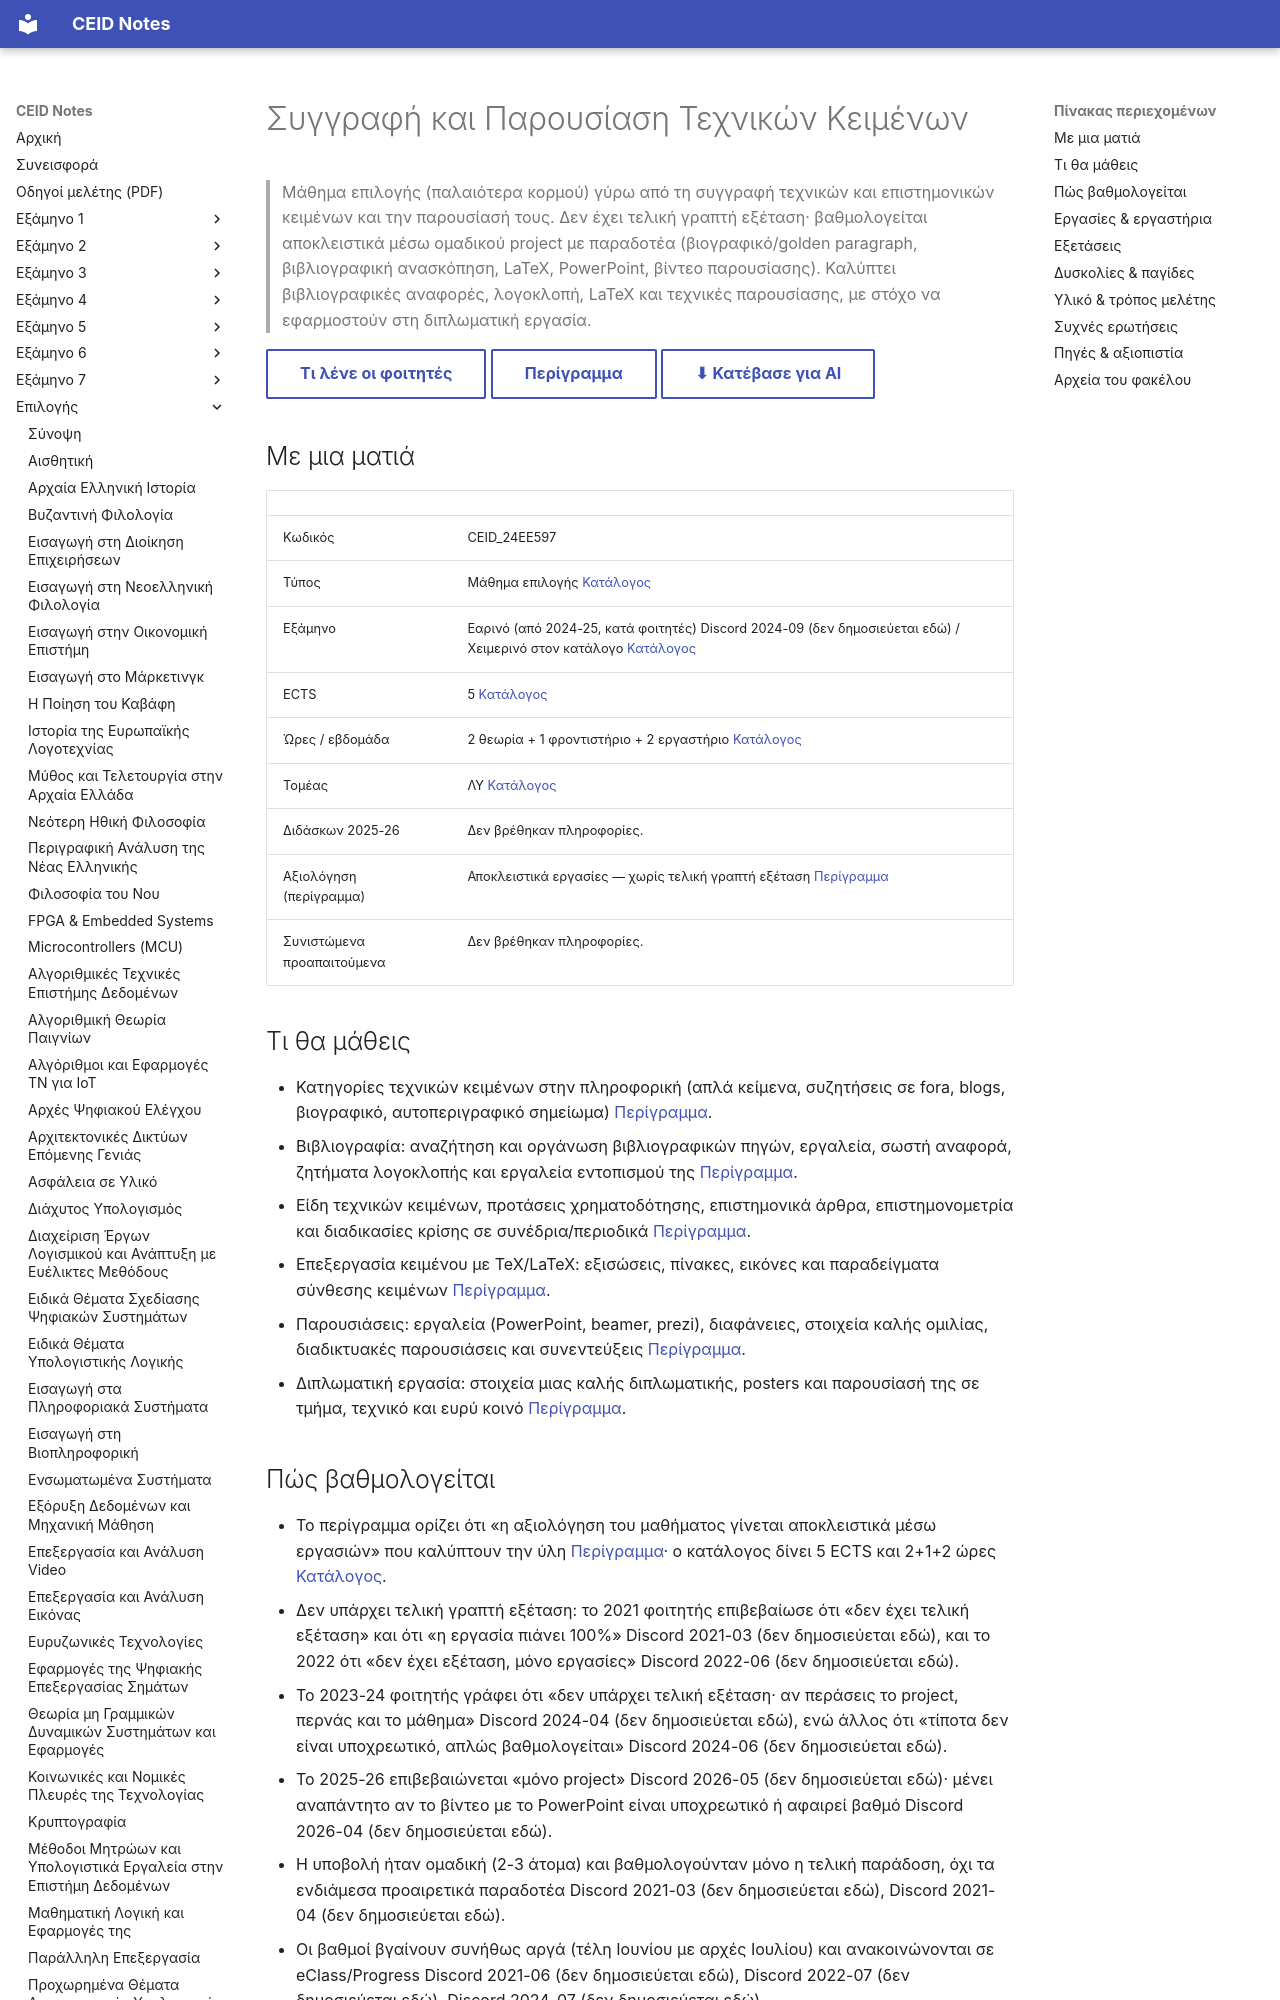

repository: kdngiorgos/ceid-notes · page: Electives (Μαθήματα Επιλογής)/Χειμερινά (Winter-Fall)/Συγγραφή και Παρουσίαση Τεχνικών Κειμένων - CEID_24EE597/index.html · generator: mkdocs

---
code: CEID_24EE597
title: "Συγγραφή και Παρουσίαση Τεχνικών Κειμένων"
title_en: "Writing and Presentation of Technical Texts"
category: elective
code_aliases: [24EE597, 24ΕΕ597]
semester: null
season: spring
ects: 5
hours: {theory: 2, tutorial: 1, lab: 2}
sector: ΛΥ
instructors_2025_26: []
prerequisites_recommended: []
difficulty: null
grading_summary: "Αποκλειστικά εργασίες/project — χωρίς τελική γραπτή εξέταση"
exam_sessions: []
sources:
  - ../../../catalog/curriculum.md
  - catalog/outlines/CEID_24EE597.md
  - "discord/ (9 περίοδοι, 2021-02 έως 2026-06)"
  - "other/ (διαφάνειες 2020-21)"
last_reviewed: 2026-10-12
---
# Συγγραφή και Παρουσίαση Τεχνικών Κειμένων

> Μάθημα επιλογής (παλαιότερα κορμού) γύρω από τη συγγραφή τεχνικών και επιστημονικών κειμένων και την παρουσίασή τους. Δεν έχει τελική γραπτή εξέταση· βαθμολογείται αποκλειστικά μέσω ομαδικού project με παραδοτέα (βιογραφικό/golden paragraph, βιβλιογραφική ανασκόπηση, LaTeX, PowerPoint, βίντεο παρουσίασης). Καλύπτει βιβλιογραφικές αναφορές, λογοκλοπή, LaTeX και τεχνικές παρουσίασης, με στόχο να εφαρμοστούν στη διπλωματική εργασία.

[Τι λένε οι φοιτητές](#δυσκολίες--παγίδες){ .md-button } [Περίγραμμα](../../../catalog/outlines/CEID_24EE597.md){ .md-button } [⬇ Κατέβασε για AI](../../../downloads/CEID_24EE597.zip){ .md-button }


## Με μια ματιά

| | |
|---|---|
| Κωδικός | CEID_24EE597 |
| Τύπος | Μάθημα επιλογής [Κατάλογος](../../../catalog/curriculum.md) |
| Εξάμηνο | Εαρινό (από 2024-25, κατά φοιτητές) Discord 2024-09 (δεν δημοσιεύεται εδώ) / Χειμερινό στον κατάλογο [Κατάλογος](../../../catalog/curriculum.md) |
| ECTS | 5 [Κατάλογος](../../../catalog/curriculum.md) |
| Ώρες / εβδομάδα | 2 θεωρία + 1 φροντιστήριο + 2 εργαστήριο [Κατάλογος](../../../catalog/curriculum.md) |
| Τομέας | ΛΥ [Κατάλογος](../../../catalog/curriculum.md) |
| Διδάσκων 2025-26 | Δεν βρέθηκαν πληροφορίες. |
| Αξιολόγηση (περίγραμμα) | Αποκλειστικά εργασίες — χωρίς τελική γραπτή εξέταση [Περίγραμμα](https://www.ceid.upatras.gr/sites/default/files/ceid_ny390_gr_new.pdf) |
| Συνιστώμενα προαπαιτούμενα | Δεν βρέθηκαν πληροφορίες. |

## Τι θα μάθεις

- Κατηγορίες τεχνικών κειμένων στην πληροφορική (απλά κείμενα, συζητήσεις σε fora, blogs, βιογραφικό, αυτοπεριγραφικό σημείωμα) [Περίγραμμα](https://www.ceid.upatras.gr/sites/default/files/ceid_ny390_gr_new.pdf).
- Βιβλιογραφία: αναζήτηση και οργάνωση βιβλιογραφικών πηγών, εργαλεία, σωστή αναφορά, ζητήματα λογοκλοπής και εργαλεία εντοπισμού της [Περίγραμμα](https://www.ceid.upatras.gr/sites/default/files/ceid_ny390_gr_new.pdf).
- Είδη τεχνικών κειμένων, προτάσεις χρηματοδότησης, επιστημονικά άρθρα, επιστημονομετρία και διαδικασίες κρίσης σε συνέδρια/περιοδικά [Περίγραμμα](https://www.ceid.upatras.gr/sites/default/files/ceid_ny390_gr_new.pdf).
- Επεξεργασία κειμένου με TeX/LaTeX: εξισώσεις, πίνακες, εικόνες και παραδείγματα σύνθεσης κειμένων [Περίγραμμα](https://www.ceid.upatras.gr/sites/default/files/ceid_ny390_gr_new.pdf).
- Παρουσιάσεις: εργαλεία (PowerPoint, beamer, prezi), διαφάνειες, στοιχεία καλής ομιλίας, διαδικτυακές παρουσιάσεις και συνεντεύξεις [Περίγραμμα](https://www.ceid.upatras.gr/sites/default/files/ceid_ny390_gr_new.pdf).
- Διπλωματική εργασία: στοιχεία μιας καλής διπλωματικής, posters και παρουσίασή της σε τμήμα, τεχνικό και ευρύ κοινό [Περίγραμμα](https://www.ceid.upatras.gr/sites/default/files/ceid_ny390_gr_new.pdf).
